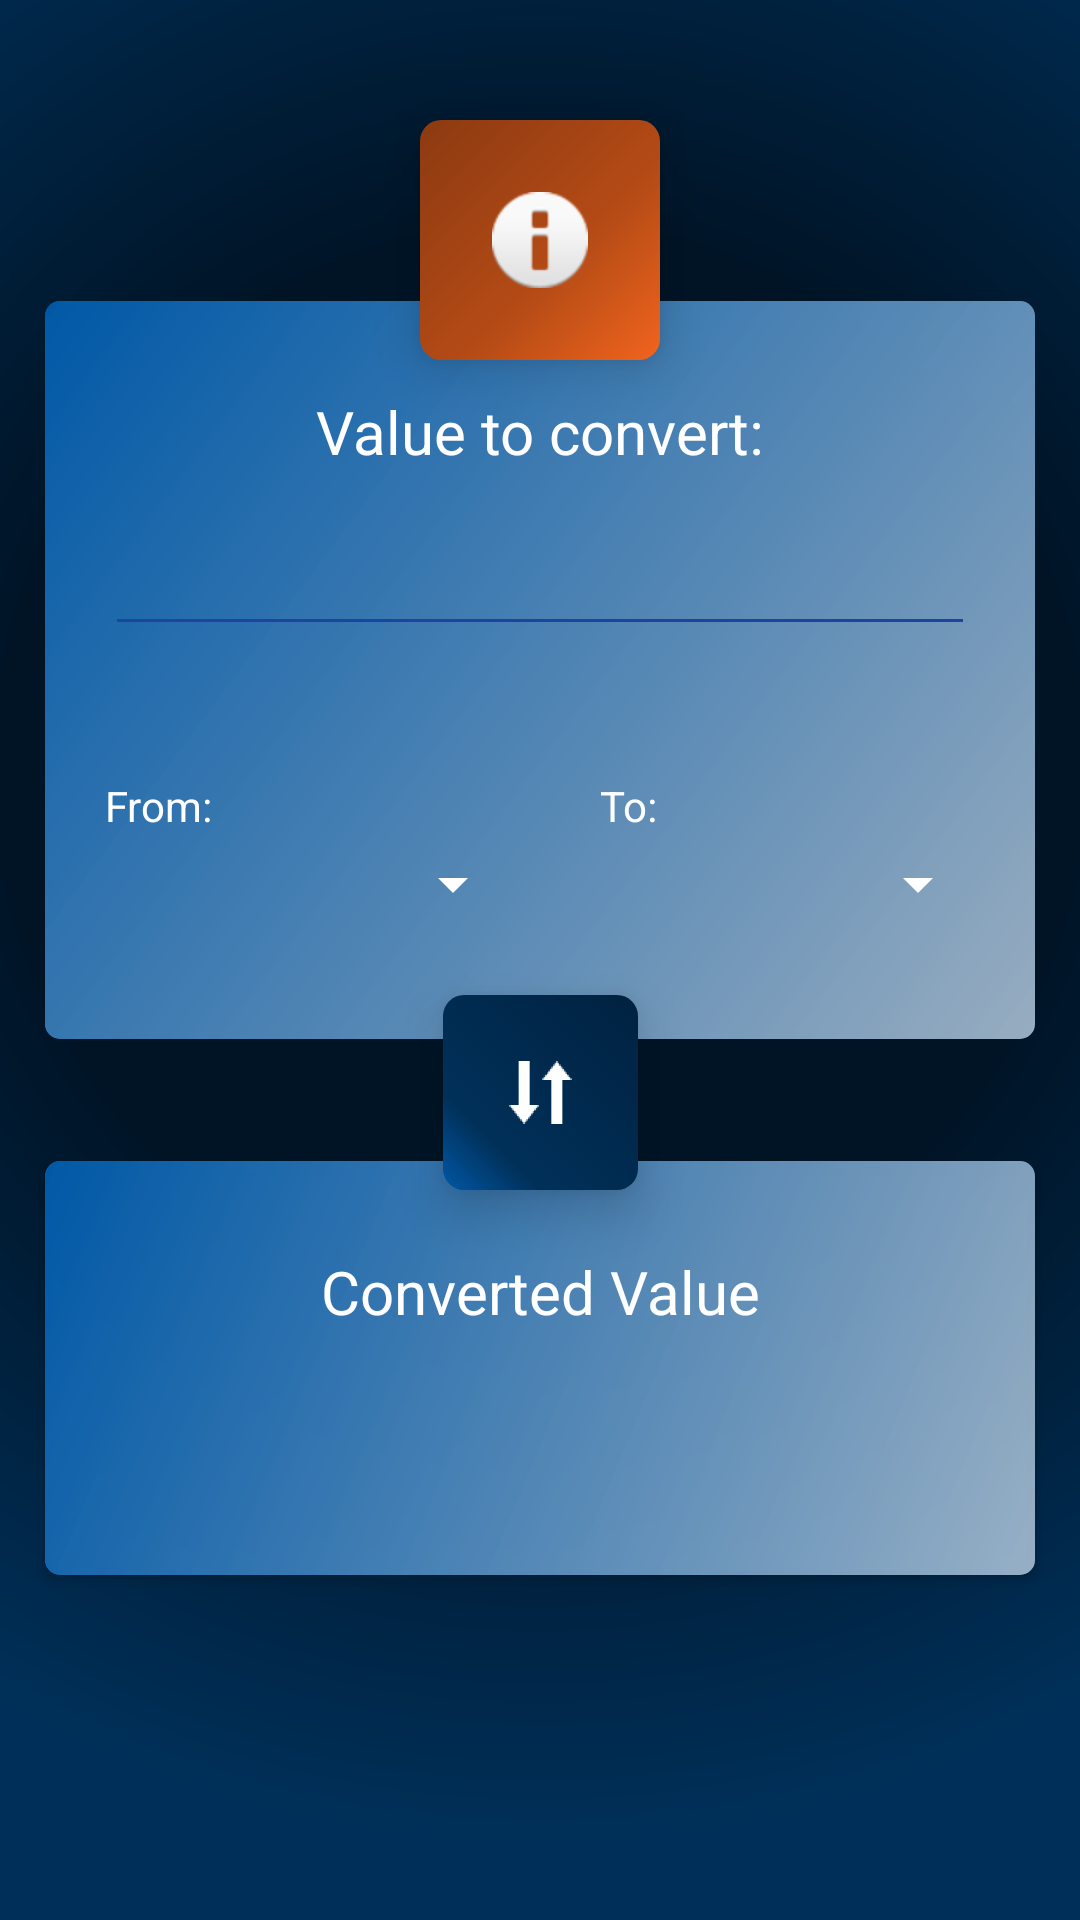

Android layout source for this screen:
<!-- AndroidManifest.xml: application theme Theme.SimpleCalculator -->
<!-- res/layout/fragment_home.xml -->
<?xml version="1.0" encoding="utf-8"?>
<androidx.constraintlayout.widget.ConstraintLayout xmlns:android="http://schemas.android.com/apk/res/android"
    xmlns:app="http://schemas.android.com/apk/res-auto"
    xmlns:tools="http://schemas.android.com/tools"
    android:layout_width="match_parent"
    android:layout_height="match_parent"
    android:background="@drawable/app_background"
    tools:context=".ui.home.HomeFragment">
































    <ImageView
        android:id="@+id/imageView"
        android:layout_width="80dp"
        android:layout_height="80dp"
        android:layout_marginTop="40dp"
        android:background="@drawable/operator_button_background_active"
        android:elevation="10dp"
        android:scaleType="center"
        android:src="@android:drawable/ic_dialog_info"
        app:layout_constraintEnd_toEndOf="parent"
        app:layout_constraintStart_toStartOf="parent"
        app:layout_constraintTop_toTopOf="parent"
        app:srcCompat="@mipmap/ic_launcher_foreground"
        tools:srcCompat="@mipmap/ic_launcher_foreground" />

    <androidx.cardview.widget.CardView
        android:id="@+id/cardView"
        android:layout_width="match_parent"
        android:layout_height="wrap_content"
        android:layout_marginStart="15dp"
        android:layout_marginTop="-20dp"
        android:layout_marginEnd="15dp"
        android:background="@drawable/calculator_screen_background"
        android:padding="25dp"
        app:cardBackgroundColor="#40FFFFFF"
        app:cardCornerRadius="5dp"
        app:cardElevation="0dp"
        app:layout_constraintEnd_toEndOf="parent"
        app:layout_constraintStart_toStartOf="parent"
        app:layout_constraintTop_toBottomOf="@+id/imageView">

        <LinearLayout
            android:layout_width="match_parent"
            android:layout_height="match_parent"
            android:background="@drawable/calculator_screen_background"
            android:orientation="vertical"
            android:padding="10dp"
            android:paddingTop="15dp">


            <TextView
                android:id="@+id/fromLabel"
                android:layout_width="match_parent"
                android:layout_height="wrap_content"
                android:layout_marginTop="20dp"
                android:layout_marginBottom="10dp"
                android:text="Value to convert:"
                android:textAlignment="center"
                android:textColor="#FFFFFF"
                android:textSize="20sp" />

            <LinearLayout
                android:layout_width="match_parent"
                android:layout_height="match_parent"
                android:orientation="horizontal">

                <EditText
                    android:id="@+id/editTextNumberDecimal"
                    android:layout_width="match_parent"
                    android:layout_height="wrap_content"
                    android:layout_marginStart="10dp"
                    android:layout_marginEnd="10dp"
                    android:layout_weight="1"
                    android:backgroundTint="#1F449F"
                    android:ems="10"
                    android:inputType="numberDecimal"
                    android:minHeight="48dp"
                    android:textColor="#FFFFFF"
                    android:textColorHighlight="#CFCFD6"
                    android:textColorLink="#2E51BA"
                    tools:ignore="SpeakableTextPresentCheck" />

                <TextView
                    android:id="@+id/currencyFromSymbol"
                    android:layout_width="wrap_content"
                    android:layout_height="wrap_content"
                    android:layout_weight="0"
                    android:gravity="bottom"
                    android:textColor="#B3FFFFFF" />

            </LinearLayout>

            <TextView
                android:id="@+id/currencyDescription"
                android:layout_width="match_parent"
                android:layout_height="wrap_content"
                android:gravity="center"
                android:textColor="#FFFFFF" />

            <LinearLayout
                android:layout_width="match_parent"
                android:layout_height="match_parent"
                android:layout_marginTop="10dp"
                android:layout_marginBottom="25dp"
                android:orientation="horizontal">

                <LinearLayout
                    android:layout_width="match_parent"
                    android:layout_height="match_parent"
                    android:layout_weight="1"
                    android:orientation="vertical"
                    android:paddingStart="5dp"
                    android:paddingEnd="5dp">

                    <TextView
                        android:id="@+id/textView3"
                        android:layout_width="match_parent"
                        android:layout_height="match_parent"
                        android:layout_weight="1"
                        android:gravity="bottom"
                        android:paddingStart="5dp"
                        android:paddingRight="5dp"
                        android:text="From:"
                        android:textColor="@color/white" />

                    <Spinner
                        android:id="@+id/fromSpinner"
                        android:layout_width="match_parent"
                        android:layout_height="match_parent"
                        android:layout_weight="1"
                        android:backgroundTint="#FFFFFF"
                        android:minHeight="48dp"
                        android:popupBackground="@drawable/app_background"
                        android:spinnerMode="dropdown"
                        tools:ignore="SpeakableTextPresentCheck,TouchTargetSizeCheck" />
                </LinearLayout>

                <LinearLayout
                    android:layout_width="match_parent"
                    android:layout_height="match_parent"
                    android:layout_weight="1"
                    android:orientation="vertical"
                    android:paddingStart="5dp"
                    android:paddingEnd="5dp">

                    <TextView
                        android:id="@+id/textView2"
                        android:layout_width="match_parent"
                        android:layout_height="match_parent"
                        android:layout_weight="1"
                        android:gravity="bottom"
                        android:paddingStart="15dp"
                        android:paddingEnd="15dp"
                        android:text="To:"
                        android:textColor="#FFFFFF" />

                    <Spinner
                        android:id="@+id/toSpinner"
                        android:layout_width="match_parent"
                        android:layout_height="match_parent"
                        android:layout_weight="1"
                        android:backgroundTint="#FFFFFF"
                        android:popupBackground="@drawable/operator_button_background_pressed"
                        tools:ignore="SpeakableTextPresentCheck,TouchTargetSizeCheck" />
                </LinearLayout>

            </LinearLayout>

        </LinearLayout>

    </androidx.cardview.widget.CardView>

    <androidx.cardview.widget.CardView
        android:id="@+id/convertedValueCard"
        android:layout_width="match_parent"
        android:layout_height="wrap_content"
        android:layout_marginStart="15dp"
        android:layout_marginTop="-10dp"
        android:layout_marginEnd="15dp"
        app:cardBackgroundColor="#40FFFFFF"
        app:cardCornerRadius="5dp"
        app:layout_constraintEnd_toEndOf="parent"
        app:layout_constraintStart_toStartOf="parent"
        app:layout_constraintTop_toBottomOf="@+id/imageButton">

        <LinearLayout
            android:layout_width="match_parent"
            android:layout_height="match_parent"
            android:background="@drawable/calculator_screen_background"
            android:orientation="vertical"
            android:padding="15dp">

            <TextView
                android:id="@+id/toLabel"
                android:layout_width="match_parent"
                android:layout_height="wrap_content"
                android:layout_marginTop="15dp"
                android:layout_marginBottom="10dp"
                android:text="Converted Value"
                android:textAlignment="center"
                android:textColor="#FFFFFF"
                android:textSize="20sp" />

            <LinearLayout
                android:layout_width="match_parent"
                android:layout_height="match_parent"
                android:orientation="horizontal">

                <TextView
                    android:id="@+id/conversioResultTV"
                    android:layout_width="match_parent"
                    android:layout_height="wrap_content"
                    android:layout_marginBottom="10dp"
                    android:layout_weight="1"
                    android:textAlignment="center"
                    android:textColor="#FFFFFF"
                    android:textSize="20sp" />

                <TextView
                    android:id="@+id/currencyToSymbol"
                    android:layout_width="wrap_content"
                    android:layout_height="wrap_content"
                    android:layout_weight="0"
                    android:textColor="#FFFDFD" />
            </LinearLayout>

            <TextView
                android:id="@+id/currencyDescriptionResult"
                android:layout_width="match_parent"
                android:layout_height="wrap_content"
                android:gravity="center"
                android:textColor="#FFFFFF" />

        </LinearLayout>

    </androidx.cardview.widget.CardView>

    <ImageButton
        android:id="@+id/imageButton"
        android:layout_width="65dp"
        android:layout_height="65dp"
        android:layout_marginTop="-15dp"
        android:background="@drawable/number_button_states"
        android:contentDescription="TODO"
        android:elevation="10dp"
        android:minWidth="60dp"
        android:minHeight="60dp"
        android:rotation="90"
        android:scaleType="fitCenter"
        android:src="@mipmap/transfer_icon_foreground"
        app:layout_constraintEnd_toEndOf="parent"
        app:layout_constraintHorizontal_bias="0.5"
        app:layout_constraintStart_toStartOf="parent"
        app:layout_constraintTop_toBottomOf="@+id/cardView"
        tools:ignore="SpeakableTextPresentCheck" />
</androidx.constraintlayout.widget.ConstraintLayout>
<!-- resources referenced by this layout -->
<resources>
  <color name="white">#FFFFFFFF</color>
  <!-- drawable app_background (drawable) -->
  <?xml version="1.0" encoding="utf-8"?>
  <shape xmlns:android="http://schemas.android.com/apk/res/android">
      <gradient
          android:startColor = "#001426"
          android:centerColor = "#001426"
          android:endColor = "#003059"
          android:gradientRadius="100%"
          android:centerY="0.4"
          android:centerX="0.5"
          android:type = "radial" />
  
  
  </shape>
  <!-- drawable calculator_screen_background (drawable) -->
  <?xml version="1.0" encoding="utf-8"?>
  <shape xmlns:android="http://schemas.android.com/apk/res/android"
  
          android:shape="rectangle">
  
  
  
          <solid android:color="#000000" />
  
  
          <gradient
              android:startColor="#C9AEC5DA"
              android:endColor="@color/primaryBright"
              android:angle="135"/>
  
  
  
  
  
  
  </shape>
  <!-- drawable number_button_states (drawable) -->
  <?xml version="1.0" encoding="utf-8"?>
  <selector xmlns:android="http://schemas.android.com/apk/res/android">
      <item android:drawable="@drawable/number_button_background_pressed"
          android:state_pressed="true" />
      
      
      <item android:drawable="@drawable/number_button_background" />
  </selector>
  <style name="Theme.SimpleCalculator" parent="Theme.MaterialComponents.DayNight.DarkActionBar">
          
          <item name="colorPrimary">#002240</item>
          <item name="colorPrimaryVariant">@color/teal_700</item>
          <item name="colorOnPrimary">@color/white</item>
          
          <item name="colorSecondary">@color/teal_200</item>
          <item name="colorSecondaryVariant">@color/teal_700</item>
          <item name="colorOnSecondary">@color/black</item>
          
          <item name="android:statusBarColor" tools:targetApi="l">?attr/colorPrimaryVariant</item>
          
      </style>
  <color name="primaryBright">#0058A6 </color>
  <!-- drawable number_button_background_pressed (drawable) -->
  <?xml version="1.0" encoding="utf-8"?>
  <shape xmlns:android="http://schemas.android.com/apk/res/android">
      <gradient
          android:startColor = "#012142"
          android:centerColor = "#00172C"
          android:endColor = "#000A13"
  
          android:gradientRadius="80%"
          android:type = "radial" />
  
      <padding android:bottom="10dp"
          android:left="10dp"
          android:right="10dp"
          android:top="10dp"/>
      <stroke
          android:width="2dp"
          android:color="#000000"/>
  
      <corners android:radius="7dp"/>
  </shape>
  <!-- drawable number_button_background (drawable) -->
  <?xml version="1.0" encoding="utf-8"?>
  <shape xmlns:android="http://schemas.android.com/apk/res/android">
      <gradient
          android:startColor = "@color/primaryDark"
          android:centerColor = "@color/primary"
          android:endColor = "@color/primaryBright"
          android:angle="315"
          android:centerY="0.75"
          android:type = "linear" />
  
      <padding android:bottom="10dp"
          android:left="10dp"
          android:right="10dp"
          android:top="10dp"/>
  
  
  
  
      <corners android:radius="7dp"/>
  </shape>
  <color name="complementaryDark"> #8C3A11 </color>
  <color name="complementary"> #B54B16 </color>
  <color name="complementaryBright"> #F2641D </color>
  <color name="teal_700">#FF018786</color>
  <color name="teal_200">#FF03DAC5</color>
  <color name="black">#FF000000</color>
  <color name="primaryDark"> #002240 </color>
  <color name="primary">#003059 </color>
</resources>
